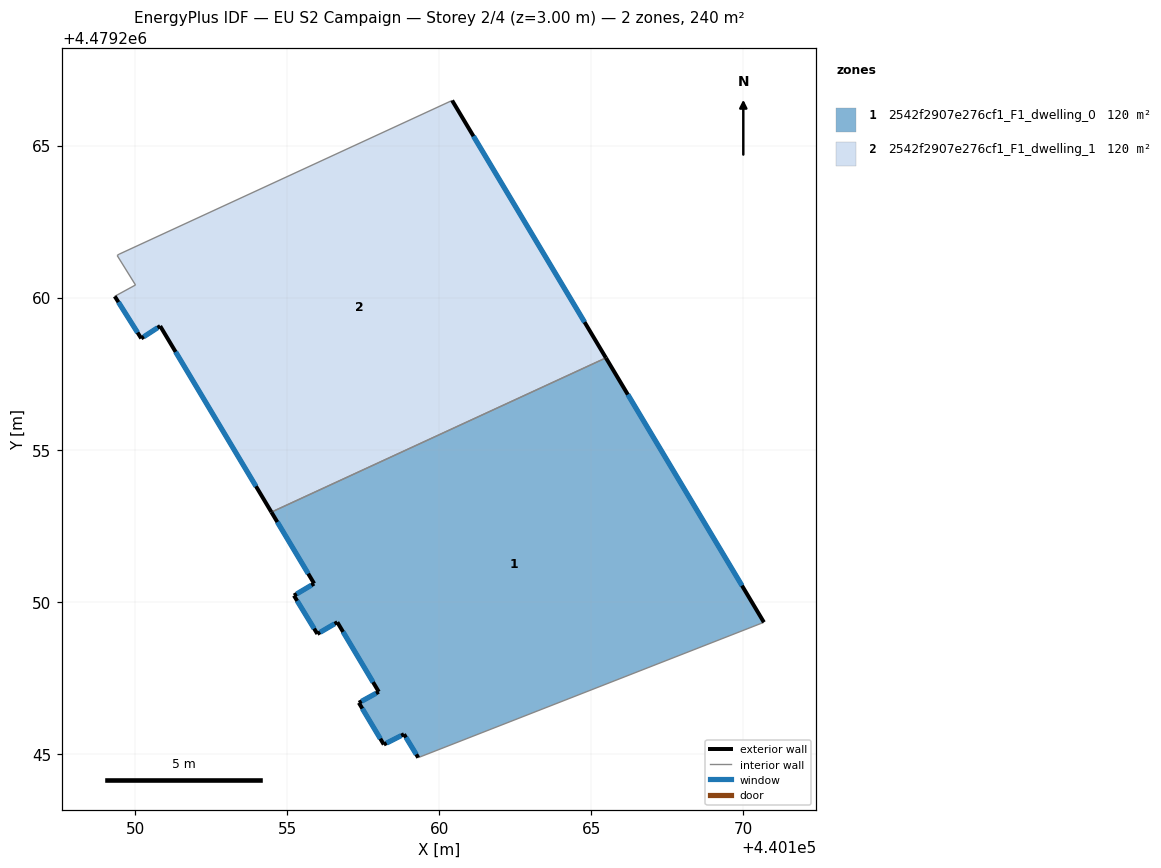
=== STOREY PLAN SPEC (per zone: floor XY polygon, exterior-wall plan segments, windows/doors) ===
zone 1: 2542f2907e276cf1_F1_dwelling_0  (119.9 m²)
  floor: (440165.48, 4479258.02) (440170.67, 4479249.33) (440159.31, 4479244.88) (440158.84, 4479245.65) (440158.17, 4479245.31) (440157.35, 4479246.68) (440158.01, 4479247.04) (440156.65, 4479249.33) (440155.99, 4479248.95) (440155.22, 4479250.21) (440155.88, 4479250.60) (440154.48, 4479252.95)
  exterior wall: (440156.65, 4479249.33) – (440158.01, 4479247.04)  [2.7 m]
    window: (440156.84, 4479249.01) – (440157.82, 4479247.36)  [4.2 m²]
  exterior wall: (440155.99, 4479248.95) – (440156.65, 4479249.33)  [0.8 m]
    window: (440156.08, 4479249.00) – (440156.56, 4479249.28)  [1.2 m²]
  exterior wall: (440155.22, 4479250.21) – (440155.99, 4479248.95)  [1.5 m]
    window: (440155.33, 4479250.03) – (440155.88, 4479249.12)  [2.3 m²]
  exterior wall: (440155.89, 4479250.60) – (440155.22, 4479250.21)  [0.8 m]
    window: (440155.79, 4479250.55) – (440155.31, 4479250.26)  [1.2 m²]
  exterior wall: (440154.48, 4479252.95) – (440155.89, 4479250.60)  [2.7 m]
    window: (440154.67, 4479252.62) – (440155.69, 4479250.93)  [4.3 m²]
  exterior wall: (440170.67, 4479249.33) – (440165.48, 4479258.02)  [10.1 m]
    window: (440169.95, 4479250.53) – (440166.20, 4479256.81)  [15.9 m²]
  exterior wall: (440158.84, 4479245.65) – (440159.31, 4479244.88)  [0.9 m]
    window: (440158.90, 4479245.54) – (440159.24, 4479244.98)  [1.4 m²]
  exterior wall: (440158.17, 4479245.31) – (440158.84, 4479245.65)  [0.7 m]
    window: (440158.27, 4479245.36) – (440158.75, 4479245.60)  [1.2 m²]
  exterior wall: (440157.35, 4479246.68) – (440158.17, 4479245.31)  [1.6 m]
    window: (440157.47, 4479246.49) – (440158.06, 4479245.50)  [2.5 m²]
  exterior wall: (440158.01, 4479247.04) – (440157.35, 4479246.68)  [0.7 m]
    window: (440157.92, 4479246.99) – (440157.45, 4479246.73)  [1.2 m²]
  interior walls: 2
zone 2: 2542f2907e276cf1_F1_dwelling_1  (119.9 m²)
  floor: (440160.42, 4479266.48) (440165.48, 4479258.02) (440154.48, 4479252.95) (440150.82, 4479259.07) (440150.20, 4479258.66) (440149.33, 4479260.04) (440150.01, 4479260.42) (440149.41, 4479261.39) (440149.48, 4479261.43)
  exterior wall: (440165.48, 4479258.02) – (440160.42, 4479266.48)  [9.9 m]
    window: (440164.78, 4479259.19) – (440161.12, 4479265.31)  [15.4 m²]
  exterior wall: (440150.82, 4479259.07) – (440154.48, 4479252.95)  [7.1 m]
    window: (440151.33, 4479258.22) – (440153.97, 4479253.80)  [11.2 m²]
  exterior wall: (440150.20, 4479258.66) – (440150.82, 4479259.07)  [0.7 m]
    window: (440150.29, 4479258.72) – (440150.74, 4479259.01)  [1.2 m²]
  exterior wall: (440149.33, 4479260.04) – (440150.20, 4479258.66)  [1.6 m]
    window: (440149.45, 4479259.85) – (440150.08, 4479258.85)  [2.6 m²]
  interior walls: 5

=== DERIVED (storey summary) ===
Building: EU S2 Campaign
Storey: 2 of 4  (floor level z = 3.00 m)
Storey gross floor area: 239.8 m²
Zones on this storey: 2
  - 2542f2907e276cf1_F1_dwelling_0: floor 119.9 m²; exterior wall 22.5 m (67.6 m²); 10 window(s) 35.3 m²; WWR 52.2%
  - 2542f2907e276cf1_F1_dwelling_1: floor 119.9 m²; exterior wall 19.4 m (58.1 m²); 4 window(s) 30.3 m²; WWR 52.2%
Zone adjacency (shared interzone walls):
  - 2542f2907e276cf1_F1_dwelling_0 ↔ 2542f2907e276cf1_F1_dwelling_1